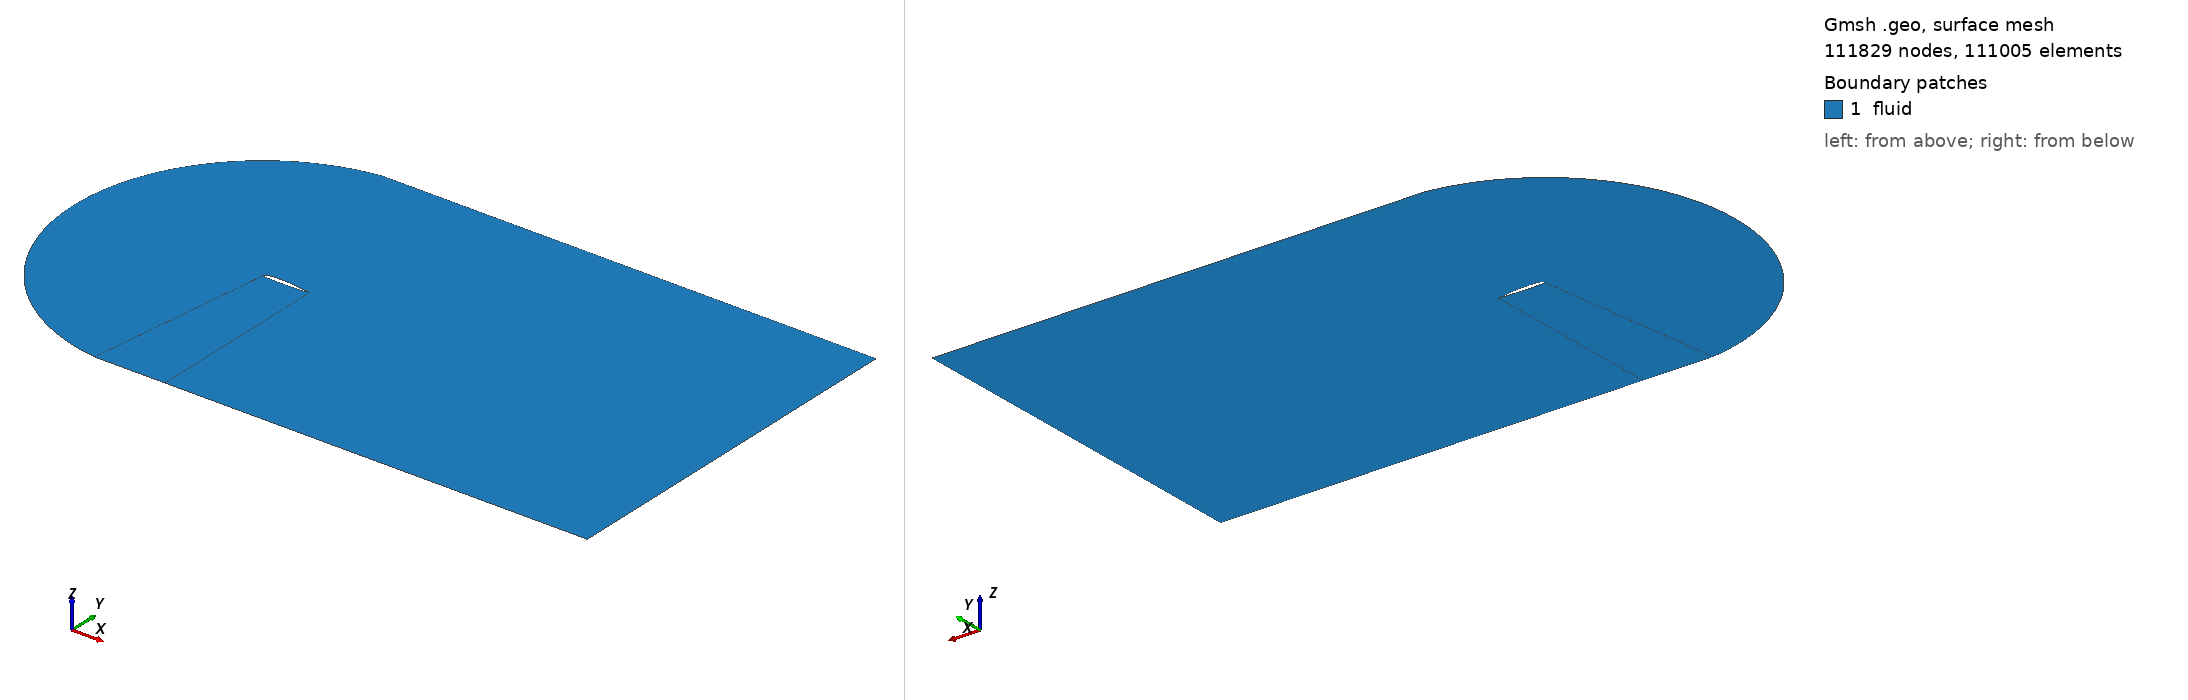

Gmsh geometry script, surface-meshed: 111829 nodes, 111005 surface elements. Boundary patches (legend numbers): 1 fluid. Left view from above one corner, right view from below the opposite corner. Legend entries are the model's physical surfaces. The drawing asked Gmsh for element sizes between 1% and 20% of the model's largest extent; the script's own settings can give other sizes.

=== airfoil.geo (drawn) ===
// ================= VR-12 airfoil C-type grid (Modified) =================

// ----- VR-12 airfoil points -----
Point(1) = {0.99, 0.0021627, 0};
Point(2) = {0.98, 0.003124, 0};
Point(3) = {0.97, 0.004234, 0};
Point(4) = {0.955, 0.0061715, 0};
Point(5) = {0.935, 0.009335, 0};
Point(6) = {0.91, 0.013616, 0};
Point(7) = {0.88, 0.0187523, 0};
Point(8) = {0.845, 0.0248215, 0};
Point(9) = {0.81, 0.030763, 0}; 이렇게 코드 짰더니  
Point(10) = {0.77, 0.037104, 0};
Point(11) = {0.73, 0.043324, 0};
Point(12) = {0.69, 0.0493227, 0};
Point(13) = {0.65, 0.05475, 0};
Point(14) = {0.6, 0.060666, 0};
Point(15) = {0.55, 0.06535, 0};
Point(16) = {0.5, 0.0691, 0};
Point(17) = {0.45, 0.07175, 0};
Point(18) = {0.4, 0.0738, 0};
Point(19) = {0.35, 0.07485, 0};
Point(20) = {0.3, 0.0751, 0};
Point(21) = {0.25, 0.0746, 0};
Point(22) = {0.2, 0.0732, 0};
Point(23) = {0.15, 0.07, 0};
Point(24) = {0.114, 0.0656, 0};
Point(25) = {0.088, 0.0606, 0};
Point(26) = {0.0685, 0.0553, 0};
Point(27) = {0.0535, 0.0497, 0};
Point(28) = {0.0416, 0.04425, 0};
Point(29) = {0.03205, 0.03921, 0};
Point(30) = {0.0245, 0.03434, 0};
Point(31) = {0.0186, 0.02992, 0};
Point(32) = {0.01415, 0.026098, 0};
Point(33) = {0.01105, 0.02306, 0};
Point(34) = {0.009, 0.020813, 0};
Point(35) = {0.007, 0.018356, 0};
Point(36) = {0.0052, 0.01582, 0};
Point(37) = {0.0034, 0.012793, 0};
Point(38) = {0.00195, 0.009688, 0};
Point(39) = {0.0008, 0.0062054, 0};
Point(40) = {0.00012, 0.0024033, 0};
Point(41) = {0.0, 0.0, 0};
Point(42) = {0.00055, -0.0025, 0};
Point(43) = {0.002, -0.0047, 0};
Point(44) = {0.004, -0.00675, 0};
Point(45) = {0.0062, -0.0084, 0};
Point(46) = {0.0086, -0.00983, 0};
Point(47) = {0.011, -0.01095, 0};
Point(48) = {0.01465, -0.0123, 0};
Point(49) = {0.01955, -0.0135, 0};
Point(50) = {0.02615, -0.0148, 0};
Point(51) = {0.0343, -0.01605, 0};
Point(52) = {0.04449, -0.0174, 0};
Point(53) = {0.0569, -0.0189, 0};
Point(54) = {0.07245, -0.0205, 0};
// 55은 안 쓰임
Point(56) = {0.0924, -0.0221, 0};
Point(57) = {0.1185, -0.02385, 0};
Point(58) = {0.15, -0.02555, 0};
Point(59) = {0.2, -0.0276, 0};
Point(60) = {0.25, -0.0291, 0};
Point(61) = {0.3, -0.0301, 0};
Point(62) = {0.35, -0.0308, 0};
Point(63) = {0.4, -0.0311, 0};
Point(64) = {0.45, -0.031, 0};
Point(65) = {0.5, -0.03065, 0};
Point(66) = {0.55, -0.03, 0};
Point(67) = {0.6, -0.029066, 0};
Point(68) = {0.65, -0.027775, 0};
Point(69) = {0.69, -0.0264227, 0};
Point(70) = {0.73, -0.024824, 0};
Point(71) = {0.77, -0.022904, 0};
Point(72) = {0.81, -0.020713, 0};
Point(73) = {0.845, -0.0185215, 0};
Point(74) = {0.88, -0.0160523, 0};
Point(75) = {0.91, -0.013316, 0};
Point(76) = {0.935, -0.010835, 0};
Point(77) = {0.955, -0.0087715, 0};
Point(78) = {0.97, -0.006784, 0};
Point(79) = {0.98, -0.005224, 0};
Point(80) = {0.99, -0.0035627, 0};
Point(81) = {0.995, -0.0025315, 0};
Point(82) = {1.0, -0.0015, 0};

// 에어포일 polyline (수정됨: Line -> Spline)
// Spline을 사용해야 격자가 점 사이에서 직선이 아닌 곡면을 따라 생성됨
Spline(1) = {
 1, 2, 3, 4, 5, 6, 7, 8, 9, 10, 11, 12, 13, 14, 15, 16, 17, 18, 19, 20,
 21, 22, 23, 24, 25, 26, 27, 28, 29, 30, 31, 32, 33, 34, 35, 36, 37, 38,
 39, 40, 41, 42, 43, 44, 45, 46, 47, 48, 49, 50, 51, 52, 53, 54, 56, 57,
 58, 59, 60, 61, 62, 63, 64, 65, 66, 67, 68, 69, 70, 71, 72, 73, 74, 75,
 76, 77, 78, 79, 80, 81, 82, 1
};

// ================= C-type 도메인 파라미터 =================
ymax = 4;
xmax = 10;
n_inlet    = 60;
n_vertical = 90;
r_vertical = 1/0.95;
n_airfoil  = 50;
n_wake     = 100;
r_wake     = 1/0.95;

// 바깥 도메인 포인트
Point(129) = {-0.5,  ymax, 0, 1.0};
Point(130) = {-0.5, -ymax, 0, 1.0};
Point(131) = { 1.0,  ymax, 0, 1.0};
Point(132) = { 1.0, -ymax, 0, 1.0};
Point(133) = { xmax,  ymax, 0, 1.0};
Point(134) = { xmax, -ymax, 0, 1.0};
Point(135) = { xmax,  0.0 , 0, 1.0};

// 에어포일 앞쪽 → 외곽 연결선
Line(2) = {33, 129};
Line(3) = {48, 130};

// trailing edge 주변
Line(4) = {82, 82}; // 사용 안 함(그대로 둠)
Line(5) = {82, 131};
Line(6) = {82, 132};
Line(7) = {82, 135};

// 외곽 직선
Line(8)  = {129, 131};
Line(9)  = {131, 133};
Line(10) = {130, 132};
Line(11) = {132, 134};
Line(12) = {135, 133};
Line(13) = {135, 134};

// 반원 중심 (앞쪽 C-type)
Point(200) = {0.0, 0.0, 0};
// 진짜 원형 C-type 외곽
Circle(14) = {130, 200, 129};

// 에어포일 곡선 쪼개기 (상·하·TE)
// 곡선이 Spline으로 바뀌었어도 Split Curve는 동일하게 작동함
Split Curve {1} Point {33, 48, 82};

// ---- Transfinite 설정 ----
Transfinite Curve {14, 15} = 150 Using Progression 1;
Transfinite Curve {2, 5, 12} = 150 Using Progression r_vertical;
Transfinite Curve {3, 6, 13} = 150 Using Progression r_vertical;
Transfinite Curve {9, 7, 11} = 150 Using Progression r_wake;
// 앞 숫자 = 세로 방향, Bump 숫자 작을수록 에어포일 근처 촘촘
Transfinite Curve {17, 16} = 150 Using Bump 1;
Transfinite Curve {8, 10}  = 150 Using Bump 1;

// ---- 블록 서피스 정의 ----
Curve Loop(1) = {14, -2, 15, 3};
Plane Surface(1) = {1};

Curve Loop(2) = {8, -5, 17, 2};
Plane Surface(2) = {2};

Curve Loop(3) = {3, 10, -6, -16};
Plane Surface(3) = {3};

Curve Loop(4) = {5, 9, -12, -7};
Plane Surface(4) = {4};

Curve Loop(5) = {7, 13, -11, -6};
Plane Surface(5) = {5};

// Transfinite + Recombine
Transfinite Surface {1};
Transfinite Surface {2};
Transfinite Surface {3};
Transfinite Surface {4};
Transfinite Surface {5};

Recombine Surface {1, 2, 3, 4, 5};

// 물리 경계
Physical Curve("farfield", 18) = {14, 8, 9, 12, 13, 11, 10};
Physical Curve("airfoil", 19)  = {17, 15, 16};
Physical Surface("fluid", 20)  = {1, 2, 3, 4, 5};
